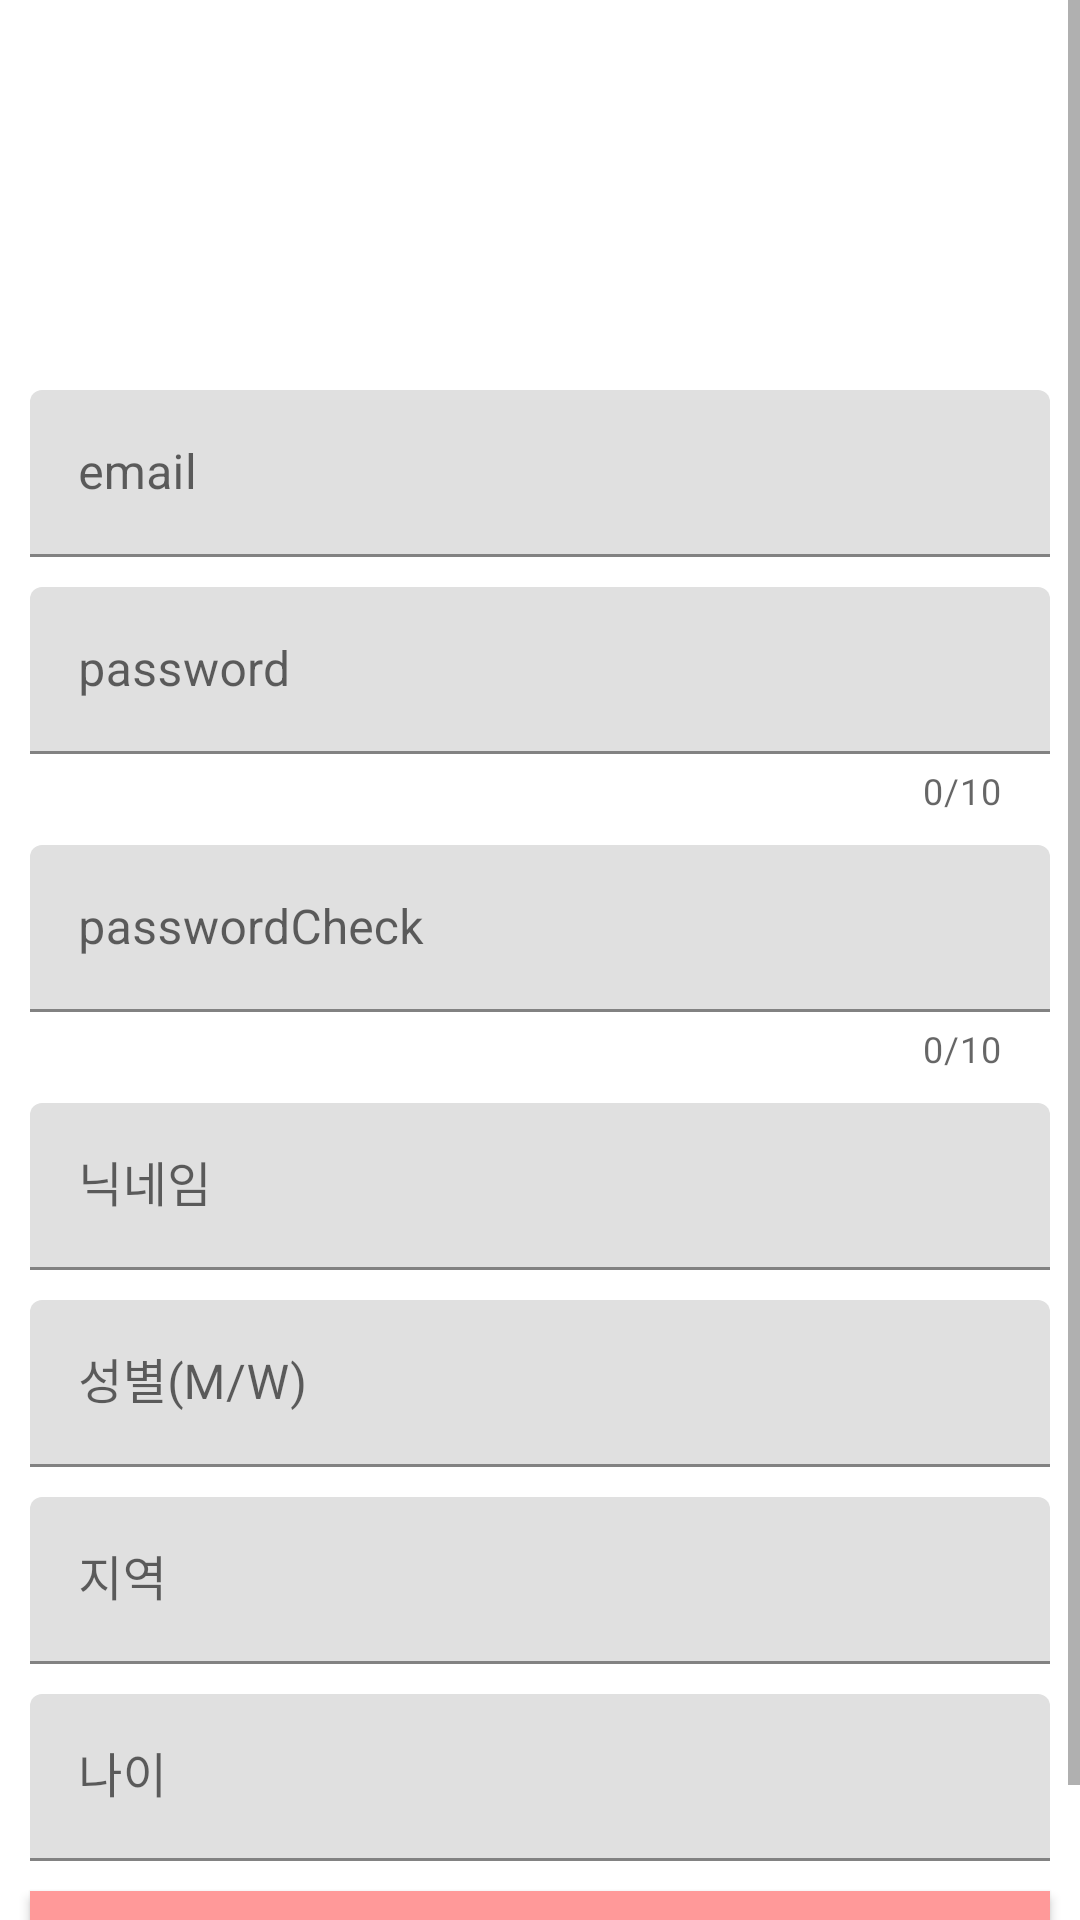

Android layout source for this screen:
<!-- AndroidManifest.xml: application theme Theme.Sogaeting -->
<!-- res/layout/activity_join.xml -->
<?xml version="1.0" encoding="utf-8"?>
<androidx.constraintlayout.widget.ConstraintLayout xmlns:android="http://schemas.android.com/apk/res/android"
    xmlns:app="http://schemas.android.com/apk/res-auto"
    xmlns:tools="http://schemas.android.com/tools"
    android:layout_width="match_parent"
    android:layout_height="match_parent"
    android:background="@drawable/auth_image"
    tools:context=".JoinActivity">

    <ScrollView
        android:layout_width="match_parent"
        android:layout_height="match_parent">

        <androidx.constraintlayout.widget.ConstraintLayout
            android:layout_width="match_parent"
            android:layout_height="match_parent">

            <ImageView
                android:id="@+id/joinProfile"
                android:layout_width="100dp"
                android:layout_height="100dp"
                android:layout_marginTop="20dp"
                android:layout_marginBottom="20dp"
                android:src="@drawable/profile_img"
                app:layout_constraintEnd_toEndOf="parent"
                app:layout_constraintStart_toStartOf="parent"
                app:layout_constraintTop_toTopOf="parent"
                app:layout_constraintBottom_toTopOf="@+id/textInputLayoutEmail"/>

            <com.google.android.material.textfield.TextInputLayout
                android:id="@+id/textInputLayoutEmail"
                android:layout_width="match_parent"
                android:layout_height="wrap_content"
                android:layout_margin="10dp"
                android:background="@color/white"
                app:layout_constraintTop_toBottomOf="@+id/joinProfile">

                <com.google.android.material.textfield.TextInputEditText
                    android:layout_width="match_parent"
                    android:layout_height="wrap_content"
                    android:hint="email" />

            </com.google.android.material.textfield.TextInputLayout>

            <com.google.android.material.textfield.TextInputLayout
                android:id="@+id/textInputLayoutPwd"
                android:layout_width="match_parent"
                android:layout_height="wrap_content"
                android:layout_margin="10dp"
                android:background="@color/white"
                app:counterEnabled="true"
                app:counterMaxLength="10"
                app:layout_constraintTop_toBottomOf="@+id/textInputLayoutEmail">

                <com.google.android.material.textfield.TextInputEditText
                    android:layout_width="match_parent"
                    android:layout_height="wrap_content"
                    android:hint="password" />

            </com.google.android.material.textfield.TextInputLayout>

            <com.google.android.material.textfield.TextInputLayout
                android:id="@+id/textInputLayoutPwdCheck"
                android:layout_width="match_parent"
                android:layout_height="wrap_content"
                android:layout_margin="10dp"
                android:background="@color/white"
                app:counterEnabled="true"
                app:counterMaxLength="10"
                app:layout_constraintTop_toBottomOf="@+id/textInputLayoutPwd">

                <com.google.android.material.textfield.TextInputEditText
                    android:layout_width="match_parent"
                    android:layout_height="wrap_content"
                    android:hint="passwordCheck" />

            </com.google.android.material.textfield.TextInputLayout>

            <com.google.android.material.textfield.TextInputLayout
                android:id="@+id/textInputLayoutName"
                android:layout_width="match_parent"
                android:layout_height="wrap_content"
                android:layout_margin="10dp"
                android:background="@color/white"
                app:layout_constraintTop_toBottomOf="@+id/textInputLayoutPwdCheck">

                <com.google.android.material.textfield.TextInputEditText
                    android:layout_width="match_parent"
                    android:layout_height="wrap_content"
                    android:hint="닉네임" />

            </com.google.android.material.textfield.TextInputLayout>

            <com.google.android.material.textfield.TextInputLayout
                android:id="@+id/textInputLayoutSex"
                android:layout_width="match_parent"
                android:layout_height="wrap_content"
                android:layout_margin="10dp"
                android:background="@color/white"
                app:layout_constraintTop_toBottomOf="@+id/textInputLayoutName">

                <com.google.android.material.textfield.TextInputEditText
                    android:layout_width="match_parent"
                    android:layout_height="wrap_content"
                    android:hint="성별(M/W)" />

            </com.google.android.material.textfield.TextInputLayout>

            <com.google.android.material.textfield.TextInputLayout
                android:id="@+id/textInputLayoutLocation"
                android:layout_width="match_parent"
                android:layout_height="wrap_content"
                android:layout_margin="10dp"
                android:background="@color/white"
                app:layout_constraintTop_toBottomOf="@+id/textInputLayoutSex">

                <com.google.android.material.textfield.TextInputEditText
                    android:layout_width="match_parent"
                    android:layout_height="wrap_content"
                    android:hint="지역" />

            </com.google.android.material.textfield.TextInputLayout>

            <com.google.android.material.textfield.TextInputLayout
                android:id="@+id/textInputLayoutAge"
                android:layout_width="match_parent"
                android:layout_height="wrap_content"
                android:layout_margin="10dp"
                android:background="@color/white"
                app:layout_constraintTop_toBottomOf="@+id/textInputLayoutLocation"
                app:layout_constraintBottom_toTopOf="@id/join">

                <com.google.android.material.textfield.TextInputEditText
                    android:layout_width="match_parent"
                    android:layout_height="wrap_content"
                    android:hint="나이" />

            </com.google.android.material.textfield.TextInputLayout>

            <Button
                android:id="@+id/join"
                android:layout_width="match_parent"
                android:layout_height="wrap_content"
                android:layout_margin="10dp"
                android:layout_marginBottom="20dp"
                android:background="@color/main"
                android:text="회원가입"
                app:layout_constraintBottom_toBottomOf="parent"
                app:layout_constraintStart_toStartOf="parent"
                app:layout_constraintEnd_toEndOf="parent"/>

        </androidx.constraintlayout.widget.ConstraintLayout>

    </ScrollView>

</androidx.constraintlayout.widget.ConstraintLayout>
<!-- resources referenced by this layout -->
<resources>
  <color name="main">#FF9999</color>
  <color name="white">#FFFFFFFF</color>
  <style name="Theme.Sogaeting" parent="Theme.MaterialComponents.DayNight.DarkActionBar">
          
          <item name="colorPrimary">@color/purple_500</item>
          <item name="colorPrimaryVariant">@color/purple_700</item>
          <item name="colorOnPrimary">@color/white</item>
          
          <item name="colorSecondary">@color/teal_200</item>
          <item name="colorSecondaryVariant">@color/teal_700</item>
          <item name="colorOnSecondary">@color/black</item>
          
          <item name="android:statusBarColor" tools:targetApi="l">?attr/colorPrimaryVariant</item>
          
      </style>
  <color name="purple_500">#9C27B0</color>
  <color name="purple_700">#7B1FA2</color>
  <color name="teal_200">#80CBC4</color>
  <color name="teal_700">#00796B</color>
  <color name="black">#FF000000</color>
</resources>
